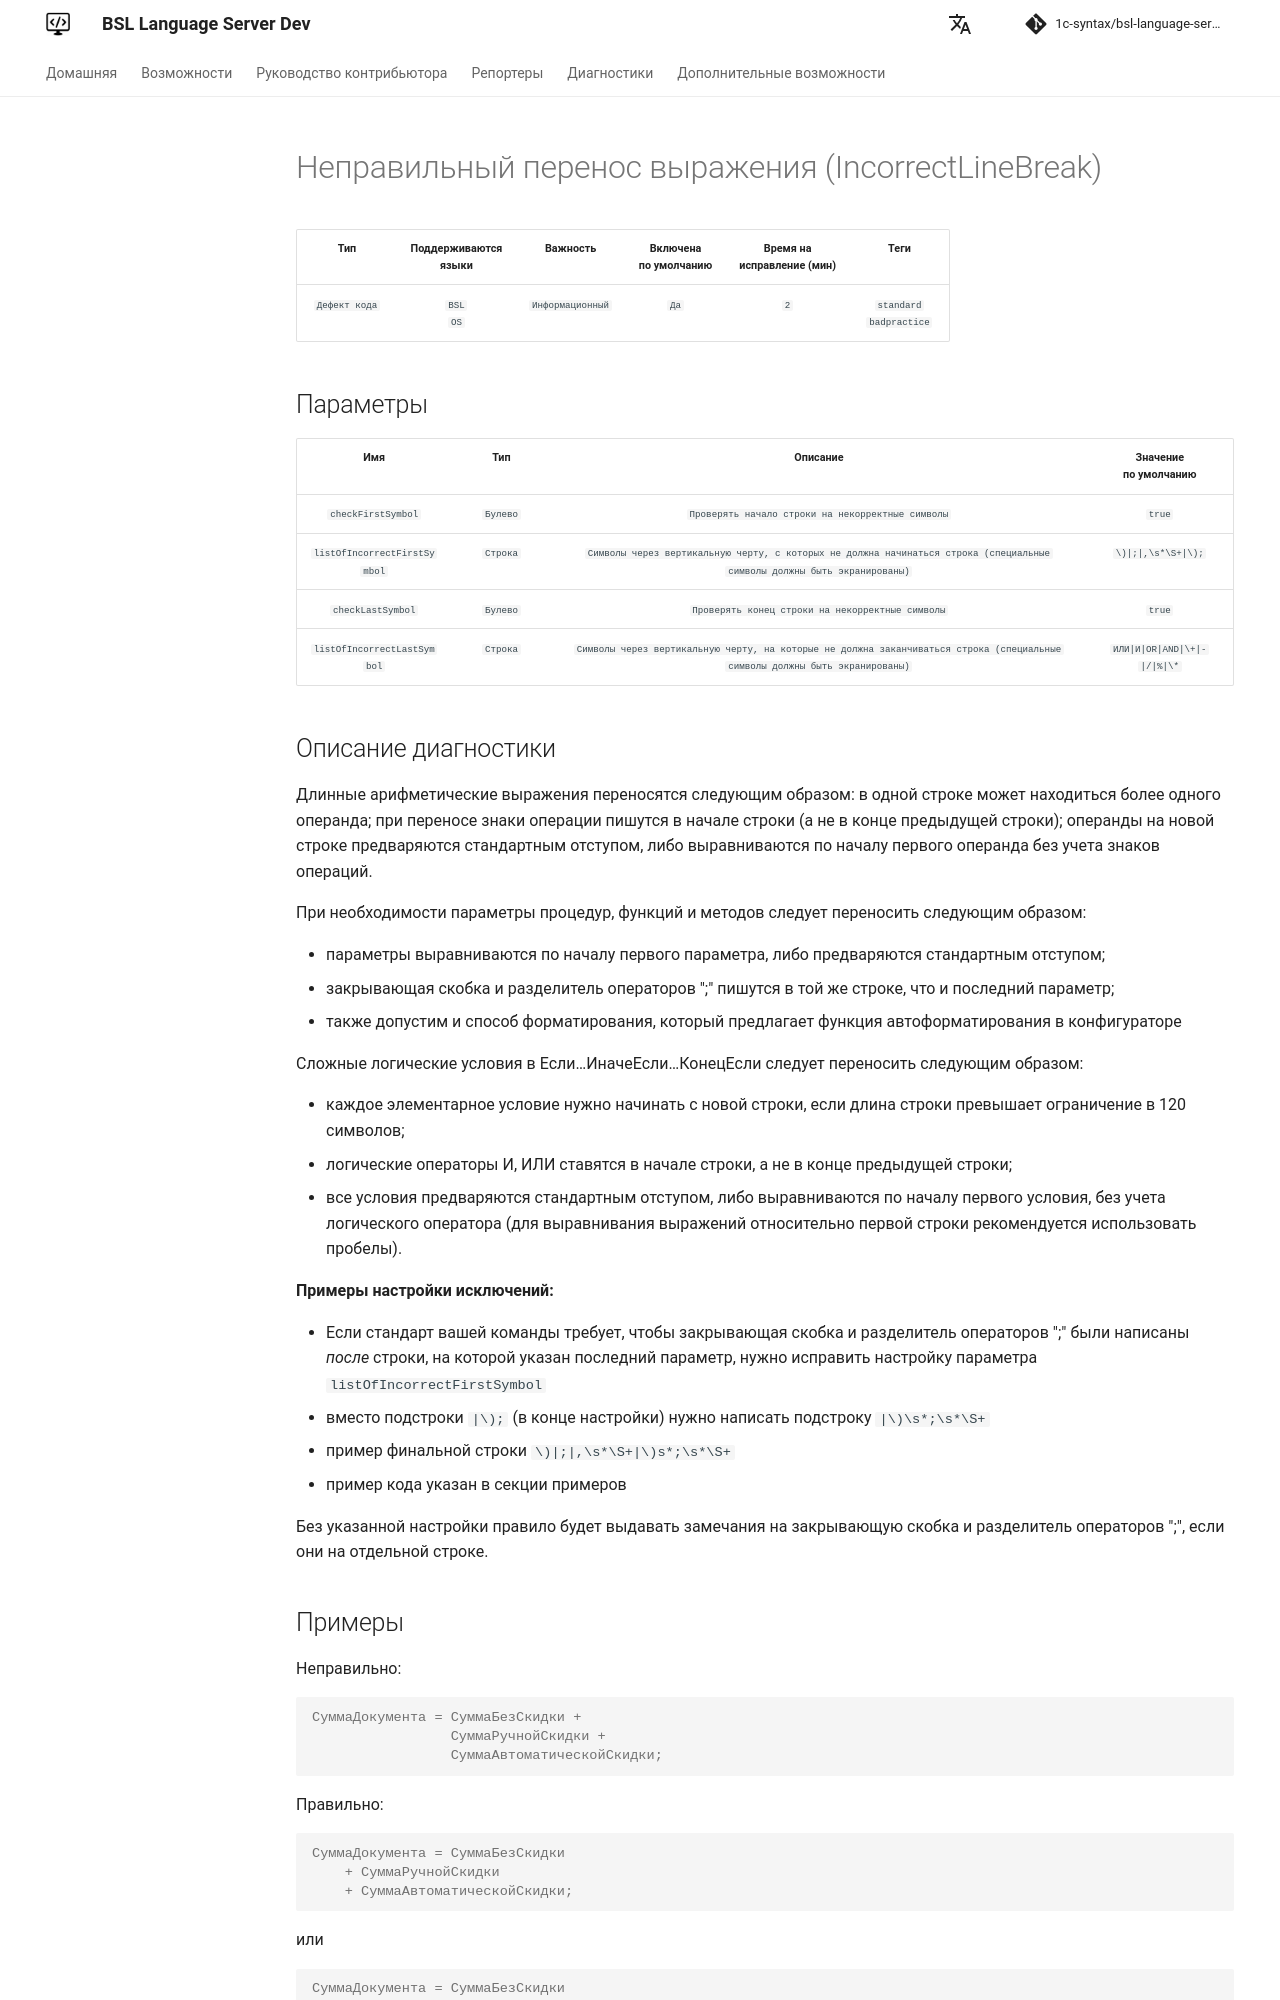

repository: 1c-syntax/bsl-language-server · page: dev/diagnostics/IncorrectLineBreak/index.html · generator: mkdocs

# Неправильный перенос выражения (IncorrectLineBreak)

<!-- Блоки выше заполняются автоматически, не трогать -->
## Описание диагностики
<!-- Описание диагностики заполняется вручную. Необходимо понятным языком описать смысл и схему работу -->

Длинные арифметические выражения переносятся следующим образом:
в одной строке может находиться более одного операнда;
при переносе знаки операции пишутся в начале строки (а не в конце предыдущей строки);
операнды на новой строке предваряются стандартным отступом, либо выравниваются по началу первого операнда без учета знаков операций.

При необходимости параметры процедур, функций и методов следует переносить следующим образом:

* параметры выравниваются по началу первого параметра, либо предваряются стандартным отступом;
* закрывающая скобка и разделитель операторов ";" пишутся в той же строке, что и последний параметр;
* также допустим и способ форматирования, который предлагает функция автоформатирования в конфигураторе

Сложные логические условия в Если…ИначеЕсли…КонецЕсли следует переносить следующим образом:

* каждое элементарное условие нужно начинать с новой строки, если длина строки превышает ограничение в 120 символов;
* логические операторы И, ИЛИ ставятся в начале строки, а не в конце предыдущей строки;
* все условия предваряются стандартным отступом, либо выравниваются по началу первого условия, без учета логического оператора (для выравнивания выражений относительно первой строки рекомендуется использовать пробелы).

**Примеры настройки исключений:**

- Если стандарт вашей команды требует, чтобы закрывающая скобка и разделитель операторов ";" были написаны *после* строки, на которой указан последний параметр, нужно исправить настройку параметра `listOfIncorrectFirstSymbol`
  - вместо подстроки `|\);` (в конце настройки) нужно написать подстроку `|\)\s*;\s*\S+`
  - пример финальной строки `\)|;|,\s*\S+|\)s*;\s*\S+`
  - пример кода указан в секции примеров

Без указанной настройки правило будет выдавать замечания на закрывающую скобка и разделитель операторов ";", если они на отдельной строке.
